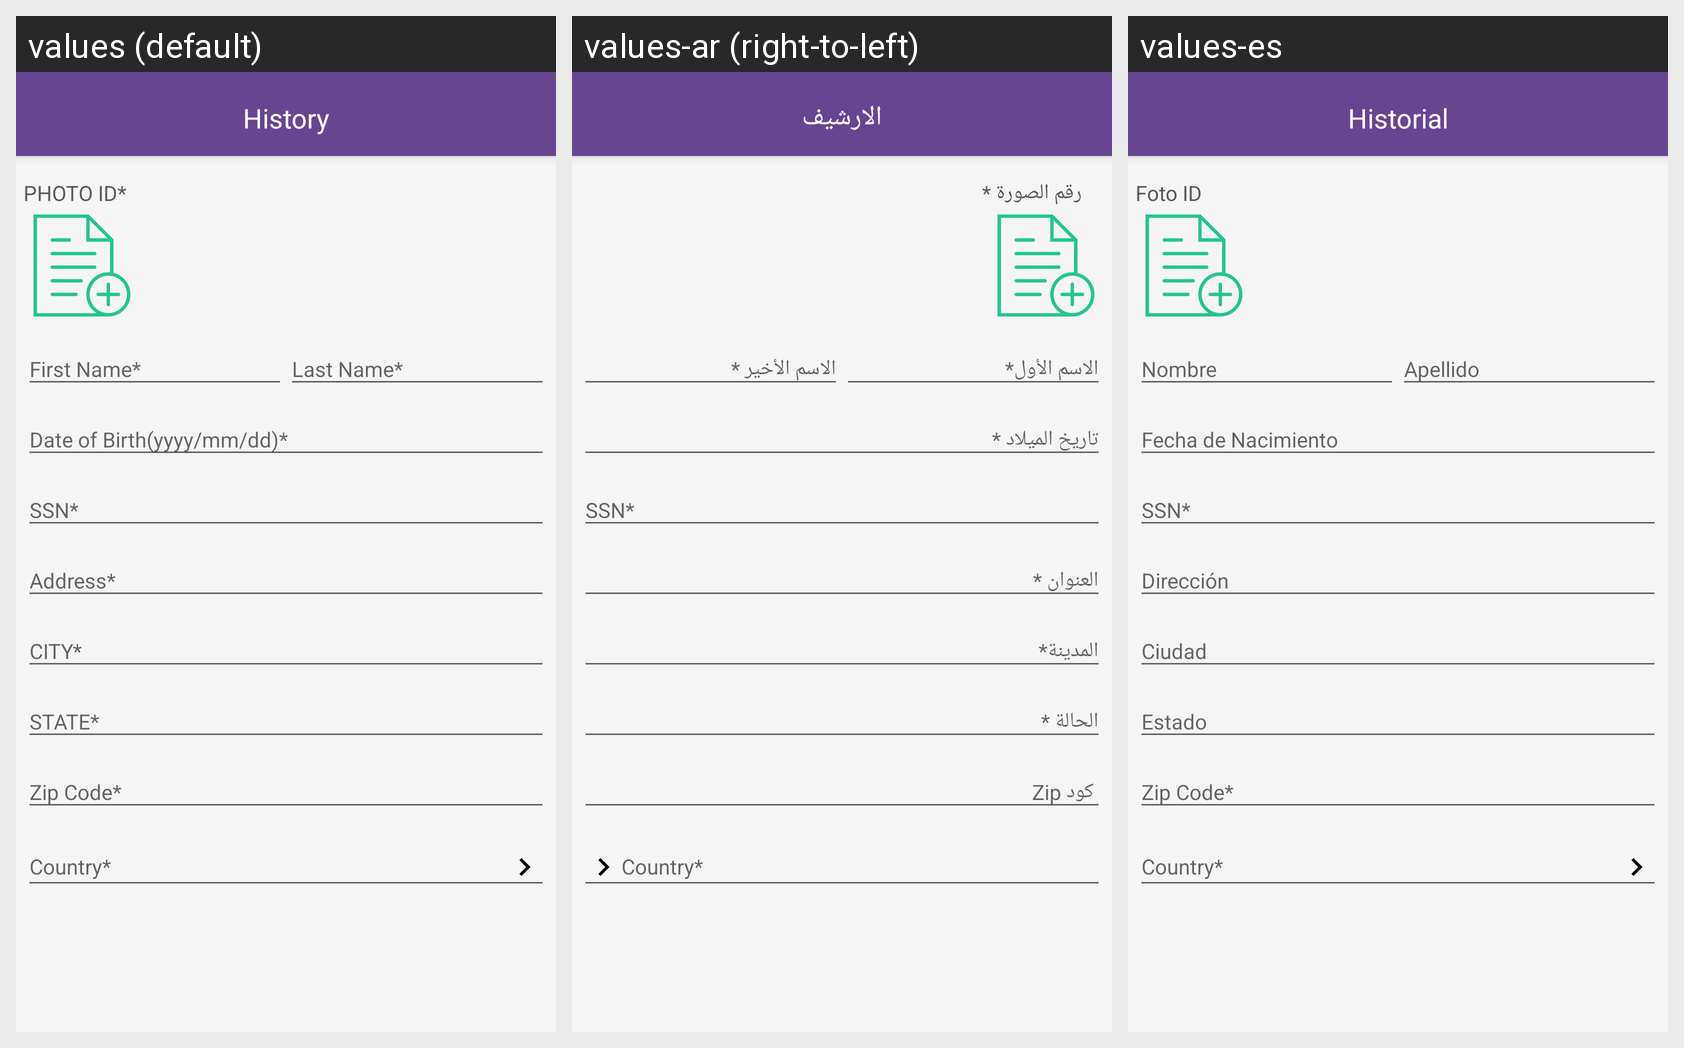

Translations of the strings shown on this Android screen, per locale in the grid:
Android screen res/layout/activity_bank_new_stripe_details.xml rendered under 3 locales, left to right: values (default), values-ar (right-to-left), values-es. Device: Nexus 5 (rendered at 1080×1920; each locale shown at half size, 540×960, under a caption strip naming it); theme AppTheme.
Strings drawn on this screen, with the default value and each locale's value (text and hints the layout hard-codes, and strings that could not be matched under every locale, appear in the picture but are not listed):

photoID
  values: PHOTO ID*
  values-ar: رقم الصورة *
  values-es: Foto ID

history
  values: History
  values-ar: الارشيف
  values-es: Historial
